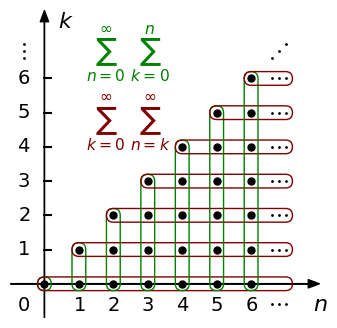

This chart was generated by the following Python code:
import matplotlib.pyplot as plt
import numpy as np
from matplotlib import rc
from matplotlib.patches import FancyBboxPatch

__author__ = 'ernesto'

# if use latex or mathtext
rc('text', usetex=False)

K = 6
t_max = K + 2
t_min = -1

# ticks length
tl = t_max/40
# y tick margin
ytm = 0.6
x_labels_baseline = -0.8
y_labels_center = -0.6
# font size
font_size1 = 16
font_size2 = 14

fig = plt.figure(1, figsize=(4, 4), frameon=False)
ax = fig.add_subplot(111)
plt.ylim(t_min, t_max)
plt.xlim(t_min, t_max)

# axis arrows
plt.annotate("", xytext=(t_min, 0), xycoords='data', xy=(t_max, 0), textcoords='data',
             arrowprops=dict(width=0.2, headwidth=6, headlength=8, facecolor='black', shrink=0.002))
plt.annotate("", xytext=(0, t_min), xycoords='data', xy=(0, t_max), textcoords='data',
             arrowprops=dict(width=0.2, headwidth=6, headlength=8, facecolor='black', shrink=0.002))

# axis labels
plt.text(t_max, x_labels_baseline, r'$n$', fontsize=font_size1, ha='center', va='baseline')
plt.text(0.4, t_max, r'$k$', fontsize=font_size1, ha='left', va='top')


# rectangle of points
for i in np.arange(K+1):
    plt.plot(np.arange(i, K+1), i*np.ones(K-i+1), 'k.', markersize=10)
    p_fancy = FancyBboxPatch((i, 0), 0, i, boxstyle="round,pad=0.2", fc="none", ec=(0, .5, 0), zorder=4)
    ax.add_patch(p_fancy)
    p_fancy = FancyBboxPatch((i, i), K+1-i, 0, boxstyle="round,pad=0.2", fc="none", ec=(0.5, 0, 0), zorder=4)
    ax.add_patch(p_fancy)

# dots
for i in np.arange(1, K + 1):
    plt.plot(K+np.array([0.6, 0.8, 1]), i*np.ones(3), 'k.', markersize=2)
plt.plot(K+np.array([0.6, 0.8, 1]), -0.6*np.ones(3), 'k.', markersize=2)
plt.plot(K+np.array([0.6, 0.8, 1]), K+np.array([0.6, 0.8, 1]), 'k.', markersize=2)
plt.plot(y_labels_center*np.ones(3), K+np.array([0.6, 0.8, 1]), 'k.', markersize=2)

# axis labels and ticks
for i in np.arange(1, K+1):
    plt.text(i, x_labels_baseline, r'${}$'.format(i), fontsize=font_size2, ha='center', va='baseline')
    plt.text(y_labels_center, i, r'${}$'.format(i), fontsize=font_size2, ha='center', va='center')
    # yticks
    plt.plot([0, tl], [i, i], 'k-')
# zero
plt.text(y_labels_center, x_labels_baseline, r'$0$', fontsize=font_size2, ha='center', va='baseline')


plt.text(1.2, 6.5, r'$\sum_{n=0}^{\infty}\;\sum_{k=0}^{n}$', fontsize=font_size1, ha='left', va='baseline',
         color=(0, .5, 0))
plt.text(1.2, 4.5, r'$\sum_{k=0}^{\infty}\;\sum_{n=k}^{\infty}$', fontsize=font_size1, ha='left', va='baseline',
         color=(0.5, 0, 0))


#p_fancy = FancyBboxPatch((4, 0), 0, 4, boxstyle="round,pad=0.2", fc="none", ec=(0., .5, 0.), zorder=4)
#ax.add_patch(p_fancy)

plt.axis('off')
plt.savefig('montmort_matching_double_summation.pdf', bbox_inches='tight')
plt.show()
